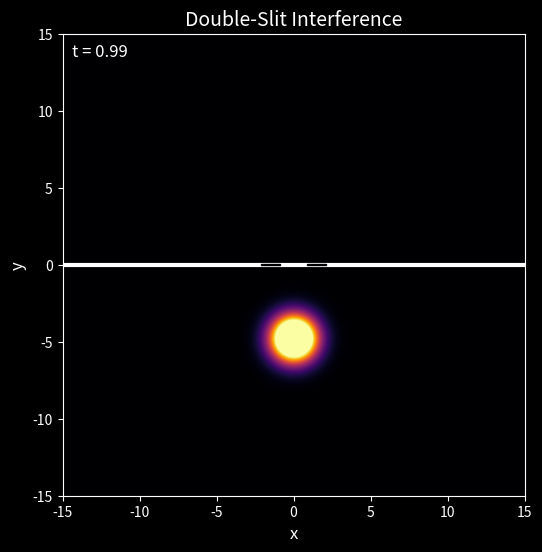

Write Python code to recreate this figure. (Note: this script raises an exception after producing the figure.)
import numpy as np
import matplotlib.pyplot as plt
from matplotlib.animation import FuncAnimation

# ---------------------------
# Grid setup
# ---------------------------
Nx, Ny = 200, 200
Lx, Ly = 30.0, 30.0
dx, dy = Lx/Nx, Ly/Ny
x = np.linspace(-Lx/2, Lx/2, Nx)
y = np.linspace(-Ly/2, Ly/2, Ny)
X, Y = np.meshgrid(x, y, indexing='xy')

dt = 0.01
tmax = 5.0
steps = int(tmax/dt)  # 500 frames

# ---------------------------
# Initial Gaussian wavepacket
# ---------------------------
x0, y0 = 0, -10
sigma = 1.0
k0y = 5.0
psi = np.exp(-((X-x0)**2 + (Y-y0)**2)/(2*sigma**2)) * np.exp(1j*k0y*Y)
psi = psi.astype(np.complex128)

# ---------------------------
# Double-slit potential
# ---------------------------
V = np.zeros_like(X)
barrier_mask = (np.abs(Y) < 0.3)
V[barrier_mask] = 1e6

slit_half_width = 0.6
slit_offset = 3.0
for xc in [-slit_offset/2, +slit_offset/2]:
    slit_mask = barrier_mask & (np.abs(X-xc) < slit_half_width)
    V[slit_mask] = 0.0

# ---------------------------
# Operators
# ---------------------------
kx = 2*np.pi*np.fft.fftfreq(Nx, d=dx)
ky = 2*np.pi*np.fft.fftfreq(Ny, d=dy)
KX, KY = np.meshgrid(kx, ky, indexing='xy')
T_prop = np.exp(-1j*0.5*(KX**2+KY**2)*dt)
V_half = np.exp(-1j*V*dt/2)

# ---------------------------
# Plot setup (cinematic look)
# ---------------------------
plt.style.use("dark_background")
fig, ax = plt.subplots(figsize=(6, 6))
extent = [x.min(), x.max(), y.min(), y.max()]

im = ax.imshow(np.abs(psi)**2, extent=extent, origin='lower',
               cmap='inferno', vmin=0, vmax=0.05, interpolation="bicubic")

# Solid white barrier line at y=0
ax.axhline(y=0, color='white', linewidth=3)

# Create transparent gaps for slits (cover barrier with black)
for xc in [-slit_offset/2, +slit_offset/2]:
    ax.add_patch(plt.Rectangle(
        (xc-slit_half_width, -0.05),   # position (slightly thicker than line)
        2*slit_half_width, 0.1,        # width, height
        color='black', zorder=20
    ))


ax.set_xlabel("x", fontsize=12)
ax.set_ylabel("y", fontsize=12)
ax.set_title("Double-Slit Interference", fontsize=14)

# Time counter
time_text = ax.text(0.02, 0.95, '', transform=ax.transAxes,
                    color="white", fontsize=12)

# ---------------------------
# Time evolution function
# ---------------------------
def evolve(frame):
    global psi
    psi = V_half * psi
    psi_k = np.fft.fft2(psi)
    psi_k *= T_prop
    psi = np.fft.ifft2(psi_k)
    psi = V_half * psi

    # Update density plot
    density = np.abs(psi)**2
    im.set_data(density)
    im.set_clim(vmin=0, vmax=np.max(density)*0.5)  # auto-contrast

    time_text.set_text(f"t = {frame*dt:.2f}")
    return [im, time_text]

ani = FuncAnimation(fig, evolve, frames=steps, interval=30, blit=True)

# ---------------------------
# Save or Show
# ---------------------------
# For presentation video:
ani.save("double_slit.mp4", writer="ffmpeg", dpi=150)

print("Saved video as double_slit_t0-5.mp4")
